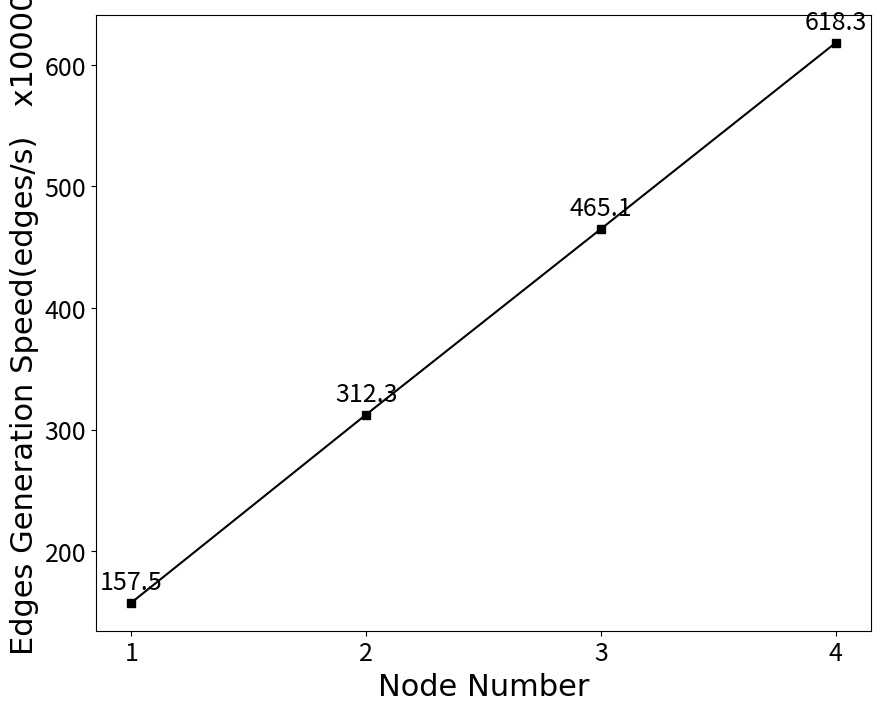

Python code for this plot:

import matplotlib.pyplot as plt
xx = [1,2,3,4]
x = [1,2,3,4]

# y = [173.25, 343.57, 517.82, 694.65 ]
# y = [56.5, 110.3, 167.1, 220.4]
y = [157.5, 312.3, 465.1, 618.3]
plt.figure(figsize=(10, 8))
plt.plot(x,y,"ks-")
for x, y in zip(x, y):
        plt.text(x, y+6, str(y), ha='center', va='bottom', fontsize=18)

plt.xlabel('Node Number', fontname='Arial', fontsize=22)
plt.ylabel('Edges Generation Speed(edges/s)   x10000', fontname='Arial', fontsize=22)
# plt.legend(loc='upper right', fontsize=22)
plt.tick_params(labelsize=18)
plt.xticks(xx)
plt.savefig('grapyline.jpg', bbox_inches='tight')
plt.show()